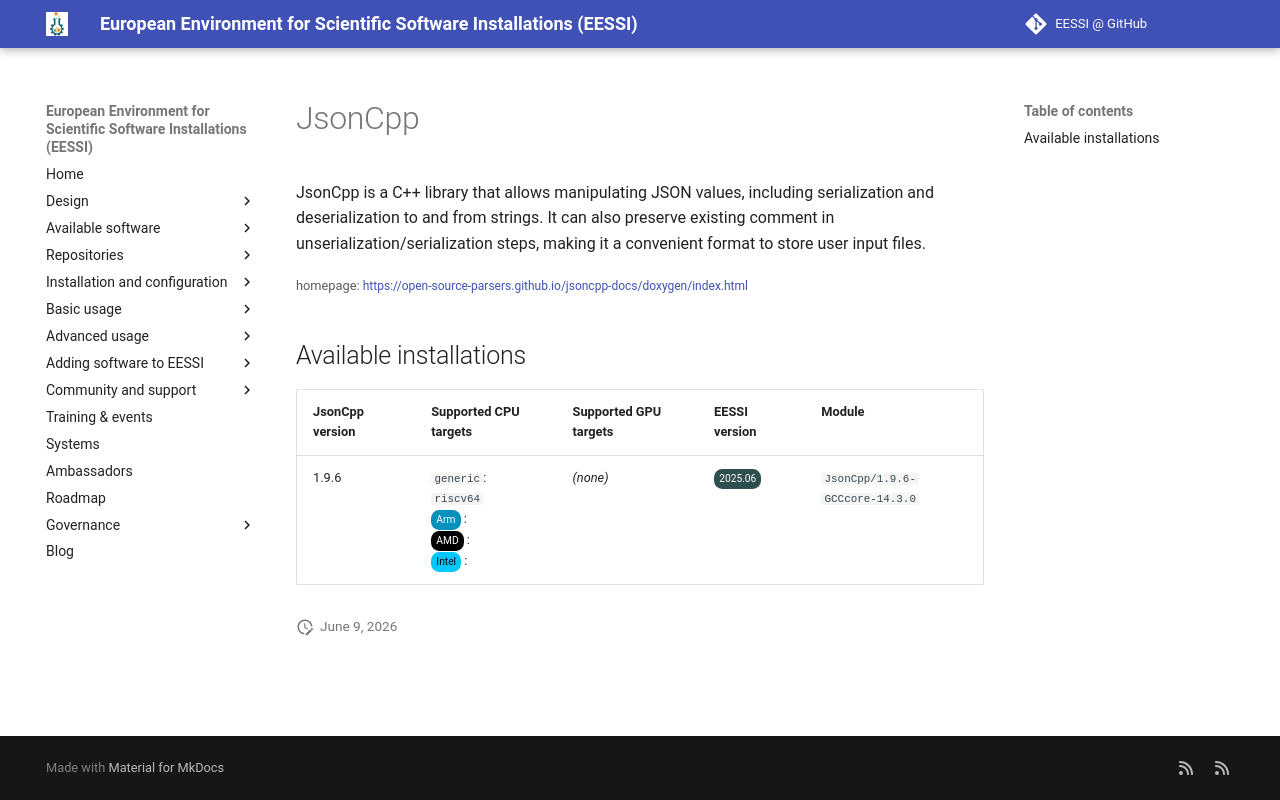

repository: EESSI/docs · page: available_software_riscv/detail/JsonCpp/index.html · generator: mkdocs

---
json_ld:
  '@context': https://schema.org
  '@type': SoftwareApplication
  applicationCategory: DeveloperApplication
  description: " JsonCpp is a C++ library that allows manipulating JSON values,\n\
    \ including serialization and deserialization to and from strings. It can also\
    \ preserve existing comment in\n unserialization/serialization steps, making it\
    \ a convenient format to store user input files. "
  license: Not confirmed
  name: JsonCpp
  offers:
    '@type': Offer
    price: 0
  operatingSystem: LINUX
  review:
    '@type': Review
    author:
      '@type': Organization
      name: EESSI
    reviewBody: Application has been successfully made available on all architectures
      supported by EESSI
    reviewRating:
      '@type': Rating
      ratingValue: 5
  softwareRequirements: See https://www.eessi.io/docs/ for how to make EESSI available
    on your system
  softwareVersion: '[''1.9.6'']'
  url: https://open-source-parsers.github.io/jsoncpp-docs/doxygen/index.html
---
# JsonCpp


 JsonCpp is a C++ library that allows manipulating JSON values,
 including serialization and deserialization to and from strings. It can also preserve existing comment in
 unserialization/serialization steps, making it a convenient format to store user input files. 

<small>homepage: </small><span class="software-link">[https://open-source-parsers.github.io/jsoncpp-docs/doxygen/index.html](https://open-source-parsers.github.io/jsoncpp-docs/doxygen/index.html)</span>

## Available installations


|JsonCpp version|Supported CPU targets|Supported GPU targets|EESSI version|Module|
| --- | --- | --- | --- | --- |
|1.9.6|`generic`: `riscv64`<br/><span class="software-cpu-arm">Arm</span>: <br/><span class="software-cpu-amd">AMD</span>: <br/><span class="software-cpu-intel">Intel</span>: <br/>|*(none)*|<span class="software-eessi-version-202506">2025.06</span>|`JsonCpp/1.9.6-GCCcore-14.3.0`|
